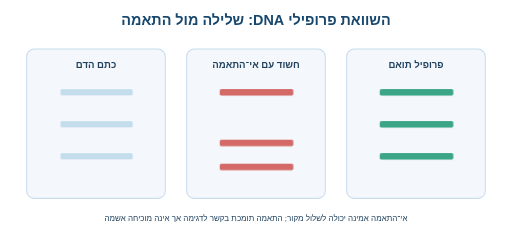
t = 0.00 s
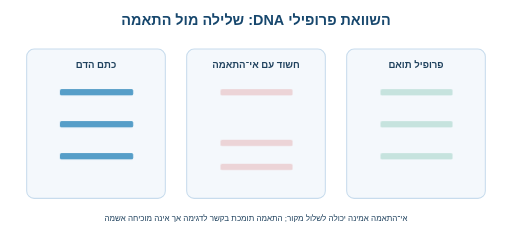
t = 1.57 s
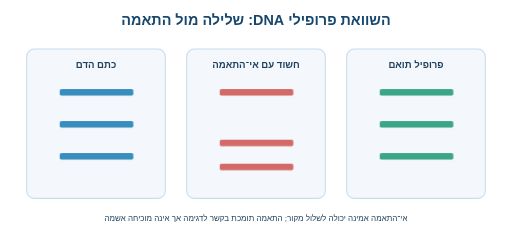
t = 3.37 s
t = 4.79 s: frame unchanged from t = 3.37 s, image omitted
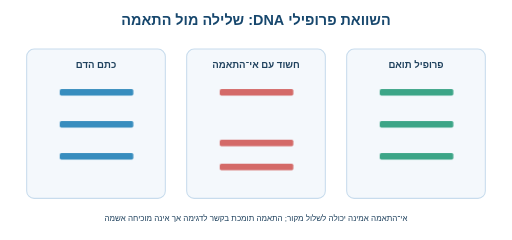
t = 7.26 s
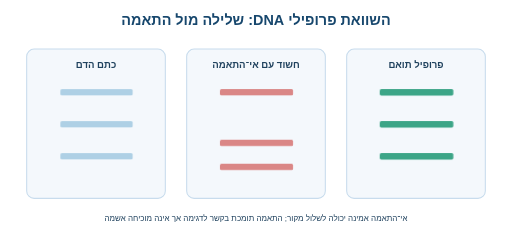
t = 8.50 s

The animated SVG that drew these frames (rendered in a browser with its animation timeline set to each time). Animation: 4 CSS @keyframes rules; frames cover the first 8.50 s, repeats indefinitely.

<svg xmlns="http://www.w3.org/2000/svg" viewBox="0 0 960 450" role="img" aria-label="ג׳ל סכמטי של פרופיל ראיה חשוד לא תואם ופרופיל תואם">
<style>
text{font-family:Arial,"DejaVu Sans",sans-serif;fill:#20425e}
.head{font-size:27px;font-weight:700;fill:#17476d}
.label{font-size:18px;font-weight:600}
.small{font-size:15px}
.mono{font-size:22px;font-weight:700;letter-spacing:1px}
.card{fill:#f4f8fc;stroke:#c8dced;stroke-width:2}
.blue{fill:#3d94c6}.green{fill:#36a480}.orange{fill:#e8a856}.red{fill:#de6e6e}
.pulse{animation:pulse 9s ease-in-out infinite;transform-box:fill-box;transform-origin:center}
.blink{animation:blink 9s ease-in-out infinite}
.move{animation:mover 9s ease-in-out infinite}
.flow{stroke:#3193ad;stroke-width:3;stroke-dasharray:10 8;animation:dash 2s linear infinite}
@keyframes pulse{0%,12%,100%{opacity:.25;transform:scale(.98)}20%,80%{opacity:1;transform:scale(1)}}
@keyframes blink{0%,15%,100%{opacity:.2}25%,80%{opacity:1}}
@keyframes mover{0%,12%{transform:translateX(-15px);opacity:.2}24%,85%{transform:translateX(0);opacity:1}100%{opacity:.2}}
@keyframes dash{to{stroke-dashoffset:-36}}
@media(prefers-reduced-motion:reduce){.pulse,.blink,.move,.flow{animation:none}}
</style><rect x="0" y="0" width="960" height="450" rx="26" fill="#ffffff"/>
<text x="480" y="46" class="head" text-anchor="middle" direction="rtl" unicode-bidi="plaintext">השוואת פרופילי DNA: שלילה מול התאמה</text>
<rect x="50" y="92" width="260" height="280" class="card" rx="14"/><rect x="350" y="92" width="260" height="280" class="card" rx="14"/><rect x="650" y="92" width="260" height="280" class="card" rx="14"/><text x="180" y="128" text-anchor="middle" class="label" direction="rtl" unicode-bidi="plaintext">כתם הדם</text><rect x="112" y="167" width="138" height="12" rx="3" fill="#378dbe" class="pulse" style="animation-delay:0.00s"/><rect x="112" y="227" width="138" height="12" rx="3" fill="#378dbe" class="pulse" style="animation-delay:0.00s"/><rect x="112" y="287" width="138" height="12" rx="3" fill="#378dbe" class="pulse" style="animation-delay:0.00s"/><text x="480" y="128" text-anchor="middle" class="label" direction="rtl" unicode-bidi="plaintext">חשוד עם אי־התאמה</text><rect x="412" y="167" width="138" height="12" rx="3" fill="#d46a68" class="pulse" style="animation-delay:0.65s"/><rect x="412" y="262" width="138" height="12" rx="3" fill="#d46a68" class="pulse" style="animation-delay:0.65s"/><rect x="412" y="307" width="138" height="12" rx="3" fill="#d46a68" class="pulse" style="animation-delay:0.65s"/><text x="780" y="128" text-anchor="middle" class="label" direction="rtl" unicode-bidi="plaintext">פרופיל תואם</text><rect x="712" y="167" width="138" height="12" rx="3" fill="#3ca587" class="pulse" style="animation-delay:1.30s"/><rect x="712" y="227" width="138" height="12" rx="3" fill="#3ca587" class="pulse" style="animation-delay:1.30s"/><rect x="712" y="287" width="138" height="12" rx="3" fill="#3ca587" class="pulse" style="animation-delay:1.30s"/><text x="480" y="414" class="small" text-anchor="middle" direction="rtl" unicode-bidi="plaintext">אי־התאמה אמינה יכולה לשלול מקור; התאמה תומכת בקשר לדגימה אך אינה מוכיחה אשמה</text>
</svg>
